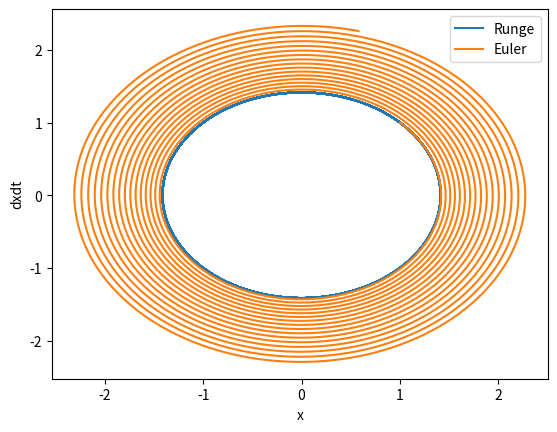

The matplotlib source for this figure:
import numpy as np
import matplotlib.pyplot as plt
import math


def f(x, t):
    """
    A function that returns the value of dxdt = x at (x, t)
    :param x: x value
    :param t: t value
    :return: value of ODE at (x, t)
    """
    return x


def f2(U0, t):
    """
    A function that returns the value of dxdt = y and dydt = -x at (U0, t)
    :param U0: tuple containing x, y values
    :param t: t value
    :return: values of ODEs at (U0, t)
    """
    x, y = U0
    dxdt = y
    dydt = -x
    return [dxdt, dydt]


def f_true(t):
    """
    A function that returns the true value of dxdt = x at (x, t)
    :param x: x value
    :param t: t value
    :return: true value of ODE at (x, t)
    """
    x = np.exp(t)
    return x


def euler_step(f, x, t, delta_t, *args):
    """
    A function completing 1 euler step, updating x and t
    :param f: either one or a set of ODEs to estimate
    :param x: initial x value
    :param t: initial t value
    :param delta_t: step size
    :param args: additional features/constants to pass into function
    :return: value of x and t after 1 euler step
    """

    x = x + delta_t * np.array(f(x, t, *args))
    t = t + delta_t

    return x, t


def runge_kutta(f, x, t, delta_t, *args):
    """
    A function completing 1 4th order runge-kutta (RK4) step, updating x and t
    :param f: either one or a set of ODEs to estimate
    :param x: initial x value
    :param t: initial t value
    :param delta_t: step size
    :param args: additional features/constants to pass into function
    :return: value of x and t after 1 RK4 step
    """

    k1 = np.array(f(x, t, *args))
    k2 = np.array(f((x + delta_t * k1/2), (t + delta_t/2), *args))
    k3 = np.array(f((x + delta_t * k2/2), (t + delta_t/2), *args))
    k4 = np.array(f((x + delta_t * k3), (t + delta_t), *args))
    k = (k1+2*k2+2*k3+k4)/6
    t = t + delta_t
    x = x + delta_t * k

    return x, t


def solve_to(fun, x0, t0, t1, h, method, *args):
    """
    A function which solves given ODE(s) from initial value (x0, t0) to a given t value using given method and maximum
    step size
    :param fun: ODE(s) to solve
    :param x0: initial x value
    :param t0: initial t value
    :param t1: final t value
    :param h: maximum step size
    :param method: step type - euler or 4th order runge-kutta
    :param args: additional features/constants to pass into function
    :return: x value at t1
    """

    t_diff = t1 - t0

    try:
        intervals = math.floor(t_diff/h)
    except ValueError:
        print('Solution failed to compute')
        intervals = 1

    if method == 'euler':
        for num in range(intervals):
            x0, t0 = euler_step(fun, x0, t0, h, *args)
        if t0 != t1:
            x0, t0 = euler_step(fun, x0, t0, t1 - t0, *args)
    if method == 'runge':
        for num in range(intervals):
            x0, t0 = runge_kutta(fun, x0, t0, h, *args)
        if t0 != t1:
            x0, t0 = runge_kutta(fun, x0, t0, t1 - t0, *args)
    return x0


def solve_ode(x0, t0, t1, eqs, method, deltat_max, *args):
    """
    A function which solves given ODE(s) from initial value (x0, t0) to a given t value using given method and maximum
    step size and returns array of solutions
    :param eqs: ODE(s) to solve
    :param x0: initial x value
    :param t0: initial t value
    :param t1: final t value
    :param deltat_max: maximum step size
    :param method: step type - euler or 4th order runge-kutta
    :param args: additional features/constants to pass into function
    :return: x values at each time value
    """

    x = [x0]
    t_array = []
    t_array = t_array + [t0]
    current_t = t0
    while t1 - current_t > deltat_max:
        current_t += deltat_max
        t_array = t_array + [current_t]
    if current_t != t1:
        t_array = t_array + [t1]

    for no in range(1, len(t_array)):
        if isinstance(x[no-1], list):
            xx = solve_to(eqs, x[no-1][:], t_array[no-1], t_array[no], deltat_max, method, *args)
            x = x + [xx]
        else:
            xx = solve_to(eqs, x[no-1], t_array[no-1], t_array[no], deltat_max, method, *args)
            x = x + [xx]

    return np.array(x)


if __name__ == '__main__':

    # Initial Conditions
    x0 = 1
    t0 = 0
    t1 = 1
    deltat_maxx = 0.01

    # eul_sol_f = solve_ode(x0, t0, t1, f, 'euler', deltat_maxx)
    #
    # run_sol_f = solve_ode(x0, t0, t1, f, 'runge', deltat_maxx)
    #
    # t = np.linspace(0, 1, 101)
    # plt.plot(t, eul_sol_f)
    # plt.plot(t, run_sol_f)
    # plt.plot(t, f_true(t))
    # plt.show()

    # error_graph(x0, t0, t1, f)
    # x0 = 0.25, 0.3
    # args = [1, 0.16, 0.1]
    # print(solve_ode(x0, 0, 23, pp_eqs, 'runge', 0.01, args))

    # # Initial Conditions f2
    t0 = 0
    t1 = 100
    x0 = 1, 1
    deltat_maxx = 0.01
    f2_sol = solve_ode(x0, t0, t1, f2, 'runge', deltat_maxx)
    f2_sol_eul = solve_ode(x0, t0, t1, f2, 'euler', deltat_maxx)
    x = []
    xdot = []

    for i in range(0, len(f2_sol)):
        x = x + [f2_sol[i][0]]
        xdot = xdot + [f2_sol[i][1]]

    xe = []
    xdote = []

    for i in range(0, len(f2_sol_eul)):
        xe = xe + [f2_sol_eul[i][0]]
        xdote = xdote + [f2_sol_eul[i][1]]

    plt.plot(x, xdot, label='Runge')
    plt.plot(xe, xdote, label='Euler')
    plt.xlabel('x')
    plt.ylabel('dxdt')
    plt.legend()
    plt.show()
